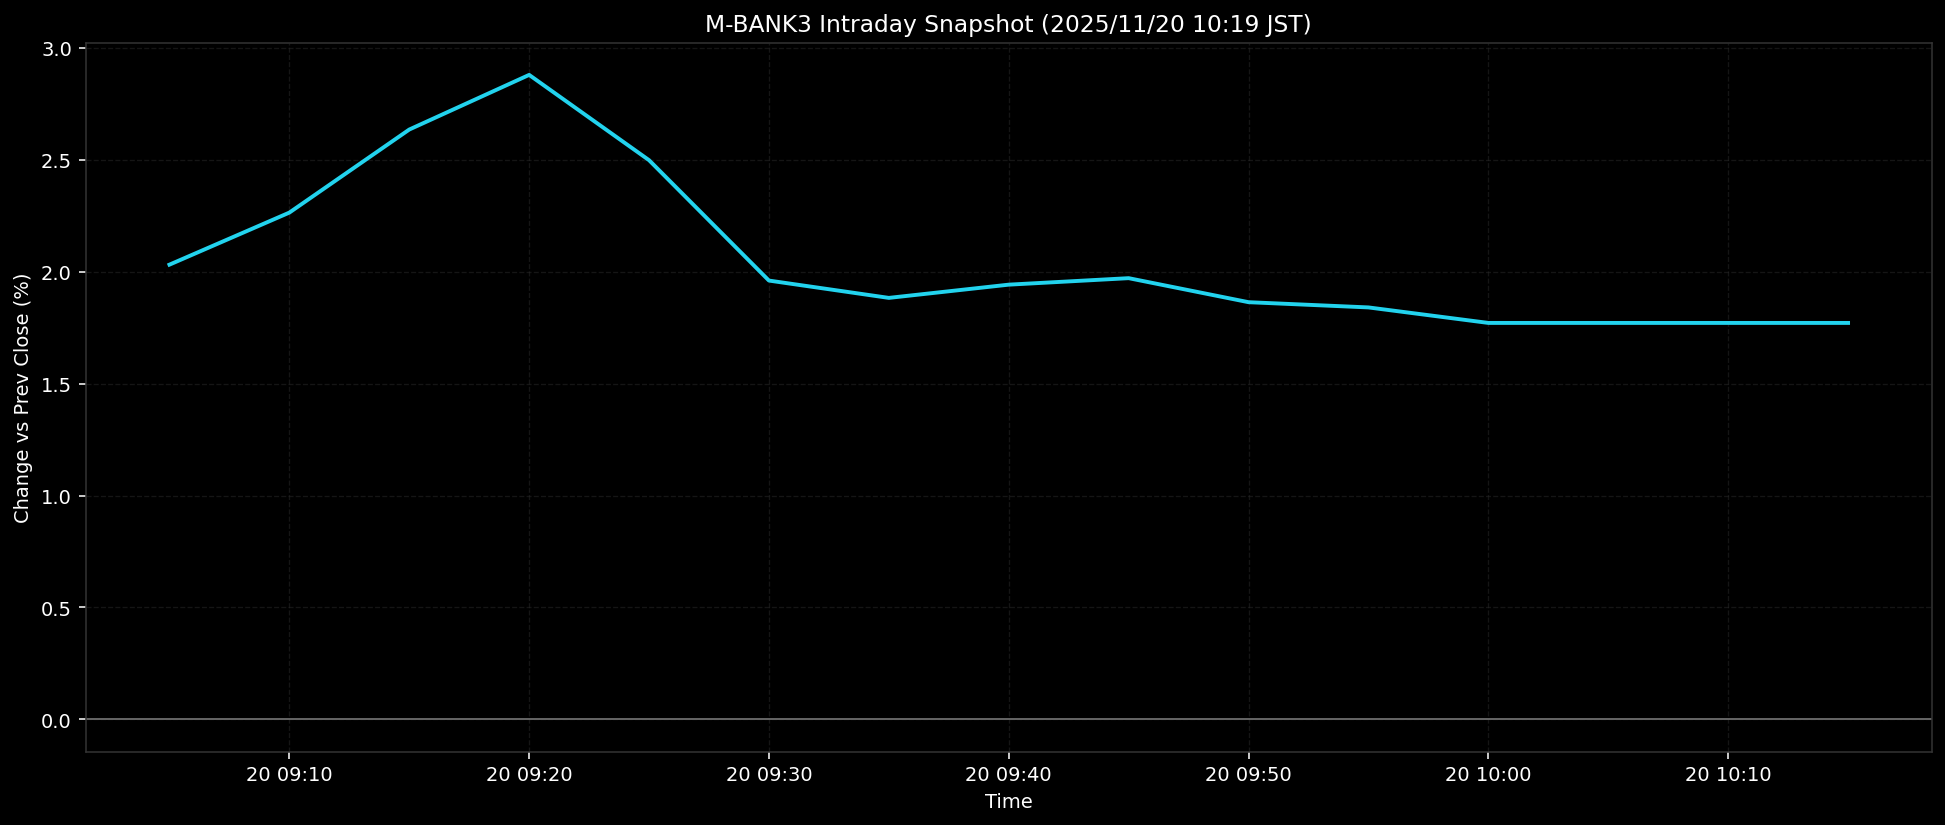

The table this chart was drawn from, first rows:
ts, pct
2025-11-20T09:05:00+0900, 2.031
2025-11-20T09:10:00+0900, 2.264
2025-11-20T09:15:00+0900, 2.635
2025-11-20T09:20:00+0900, 2.879
2025-11-20T09:25:00+0900, 2.498
2025-11-20T09:30:00+0900, 1.96
2025-11-20T09:35:00+0900, 1.883
2025-11-20T09:40:00+0900, 1.942
2025-11-20T09:45:00+0900, 1.971
2025-11-20T09:50:00+0900, 1.863
2025-11-20T09:55:00+0900, 1.84
2025-11-20T10:00:00+0900, 1.771
2025-11-20T10:05:00+0900, 1.771
2025-11-20T10:10:00+0900, 1.771
2025-11-20T10:15:00+0900, 1.771
